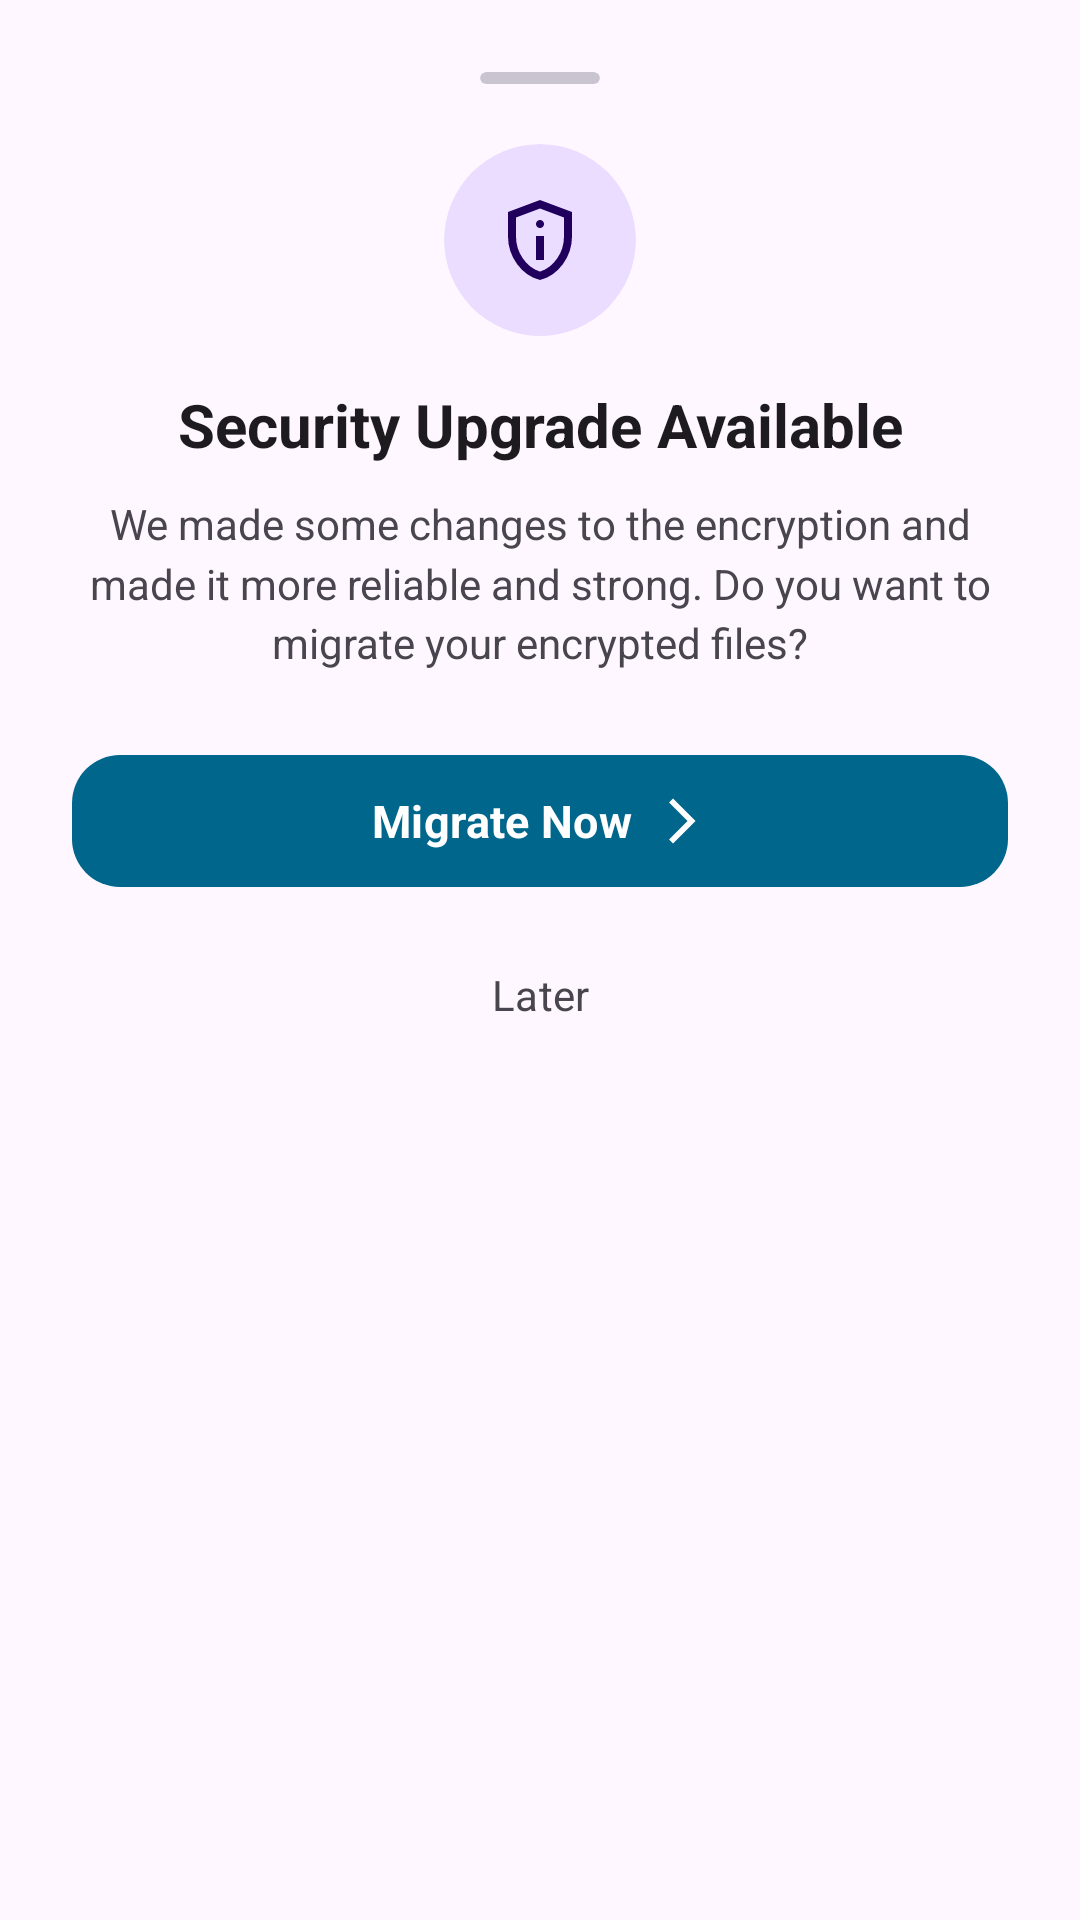

Here is an Android app screen rendered from its layout file. Give the layout XML and the strings, colors and styles it references.
<!-- AndroidManifest.xml: application theme Theme.Calculator -->
<!-- res/layout/bottom_sheet_migration.xml -->
<?xml version="1.0" encoding="utf-8"?>
<LinearLayout xmlns:android="http://schemas.android.com/apk/res/android"
    xmlns:app="http://schemas.android.com/apk/res-auto"
    android:layout_width="match_parent"
    android:layout_height="wrap_content"
    android:orientation="vertical"
    android:padding="24dp">

    
    <androidx.cardview.widget.CardView
        android:layout_width="40dp"
        android:layout_height="4dp"
        android:layout_gravity="center_horizontal"
        android:layout_marginBottom="20dp"
        android:backgroundTint="?attr/colorOutlineVariant"
        app:cardCornerRadius="2dp"
        app:cardElevation="0dp" />

    
    <com.google.android.material.card.MaterialCardView
        android:layout_width="64dp"
        android:layout_height="64dp"
        android:layout_gravity="center_horizontal"
        android:layout_marginBottom="16dp"
        app:cardBackgroundColor="?attr/colorPrimaryContainer"
        app:cardCornerRadius="32dp"
        app:cardElevation="0dp"
        app:strokeWidth="0dp">

        <ImageView
            android:layout_width="32dp"
            android:layout_height="32dp"
            android:layout_gravity="center"
            android:contentDescription="@null"
            android:src="@drawable/ic_privacy_tip"
            app:tint="?attr/colorOnPrimaryContainer" />
    </com.google.android.material.card.MaterialCardView>

    
    <TextView
        android:layout_width="match_parent"
        android:layout_height="wrap_content"
        android:gravity="center"
        android:text="@string/security_upgrade_available"
        android:textColor="?attr/colorOnSurface"
        android:textSize="20sp"
        android:textStyle="bold" />

    
    <TextView
        android:layout_width="match_parent"
        android:layout_height="wrap_content"
        android:layout_marginTop="10dp"
        android:layout_marginBottom="24dp"
        android:gravity="center"
        android:lineSpacingMultiplier="1.2"
        android:text="@string/migration_bottom_sheet_message"
        android:textColor="?attr/colorOnSurfaceVariant"
        android:textSize="14sp" />

    
    <com.google.android.material.button.MaterialButton
        android:id="@+id/btnMigrateNow"
        style="@style/Widget.Material3.Button"
        android:layout_width="match_parent"
        android:layout_height="52dp"
        android:text="@string/migrate_now"
        android:textSize="15sp"
        android:textStyle="bold"
        app:cornerRadius="16dp"
        app:icon="@drawable/ic_arrow_forward"
        app:iconGravity="textEnd" />

    <com.google.android.material.button.MaterialButton
        android:id="@+id/btnLater"
        style="@style/Widget.Material3.Button.TextButton"
        android:layout_width="match_parent"
        android:layout_height="48dp"
        android:layout_marginTop="8dp"
        android:text="@string/later"
        android:textColor="?attr/colorOnSurfaceVariant"
        android:textSize="14sp"
        app:cornerRadius="16dp" />

</LinearLayout>
<!-- resources referenced by this layout -->
<resources>
  <!-- drawable ic_arrow_forward (drawable) -->
  <vector xmlns:android="http://schemas.android.com/apk/res/android"
      android:width="24dp"
      android:height="24dp"
      android:viewportWidth="960"
      android:viewportHeight="960">
    <path
        android:pathData="m321,880 l-71,-71 329,-329 -329,-329 71,-71 400,400L321,880Z"
        android:fillColor="#000000"/>
  </vector>
  <string name="later">Later</string>
  <string name="migrate_now">Migrate Now</string>
  <string name="migration_bottom_sheet_message">We made some changes to the encryption and made it more reliable and strong. Do you want to migrate your encrypted files?</string>
  <string name="security_upgrade_available">Security Upgrade Available</string>
  <style name="Theme.Calculator" parent="Base.Theme.Calculator" />
  <color name="md_theme_primary">#226A4D</color>
  <color name="md_theme_onPrimary">#FFFFFF</color>
  <color name="md_theme_primaryContainer">#A9F2CC</color>
  <color name="md_theme_onPrimaryContainer">#005237</color>
  <color name="md_theme_secondary">#4D6357</color>
  <color name="md_theme_onSecondary">#FFFFFF</color>
  <color name="md_theme_secondaryContainer">#CFE9D8</color>
  <color name="md_theme_onSecondaryContainer">#364B40</color>
  <color name="md_theme_tertiary">#3D6473</color>
  <color name="md_theme_onTertiary">#FFFFFF</color>
  <color name="md_theme_tertiaryContainer">#C0E9FB</color>
  <color name="md_theme_onTertiaryContainer">#244C5A</color>
  <color name="md_theme_error">#BA1A1A</color>
  <color name="md_theme_onError">#FFFFFF</color>
  <color name="md_theme_errorContainer">#FFDAD6</color>
  <color name="md_theme_onErrorContainer">#93000A</color>
  <color name="md_theme_background">#F5FBF5</color>
  <color name="md_theme_onBackground">#171D19</color>
  <color name="md_theme_surface">#F5FBF5</color>
  <color name="md_theme_onSurface">#171D19</color>
  <color name="md_theme_surfaceVariant">#DCE5DD</color>
  <color name="md_theme_onSurfaceVariant">#404943</color>
  <color name="md_theme_outline">#707973</color>
  <color name="md_theme_outlineVariant">#C0C9C1</color>
  <color name="md_theme_inverseSurface">#2C322E</color>
  <color name="md_theme_inverseOnSurface">#EDF2EC</color>
  <color name="md_theme_inversePrimary">#8ED5B1</color>
  <color name="md_theme_primaryFixed">#A9F2CC</color>
  <color name="md_theme_onPrimaryFixed">#002114</color>
  <color name="md_theme_primaryFixedDim">#8ED5B1</color>
  <color name="md_theme_onPrimaryFixedVariant">#005237</color>
  <color name="md_theme_secondaryFixed">#CFE9D8</color>
  <color name="md_theme_onSecondaryFixed">#0A1F16</color>
  <color name="md_theme_secondaryFixedDim">#B4CCBD</color>
  <color name="md_theme_onSecondaryFixedVariant">#364B40</color>
  <color name="md_theme_tertiaryFixed">#C0E9FB</color>
  <color name="md_theme_onTertiaryFixed">#001F29</color>
  <color name="md_theme_tertiaryFixedDim">#A5CDDE</color>
  <color name="md_theme_onTertiaryFixedVariant">#244C5A</color>
  <color name="md_theme_surfaceDim">#D6DBD6</color>
  <color name="md_theme_surfaceBright">#F5FBF5</color>
  <color name="md_theme_surfaceContainerLowest">#FFFFFF</color>
  <color name="md_theme_surfaceContainerLow">#F0F5EF</color>
  <color name="md_theme_surfaceContainer">#EAEFE9</color>
  <color name="md_theme_surfaceContainerHigh">#E4EAE4</color>
  <color name="md_theme_surfaceContainerHighest">#DEE4DE</color>
  <style name="AppBottomSheetDialogTheme" parent="Theme.Material3.DayNight.BottomSheetDialog">
          <item name="bottomSheetStyle">@style/AppModalBottomSheet</item>
      </style>
  <style name="AppModalBottomSheet" parent="Widget.Material3.BottomSheet.Modal">
          <item name="behavior_skipCollapsed">true</item>
          <item name="behavior_fitToContents">true</item>
      </style>
</resources>
